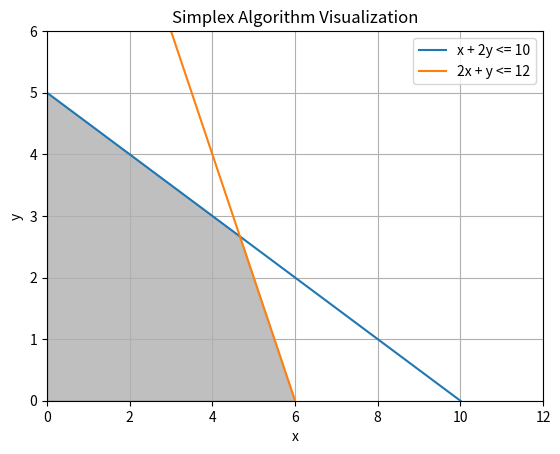

Generate this figure with matplotlib:
import numpy as np
import matplotlib.pyplot as plt
from matplotlib.animation import FuncAnimation

# Define the feasible region
x = np.linspace(0, 12, 400)
y1 = (10 - x) / 2
y2 = 12 - 2 * x
y = np.minimum(y1, y2)

# Corner points of the feasible region
points = [(0, 0), (0, 5), (4.67, 2.67), (6, 0)]

# Create a plot
fig, ax = plt.subplots()
plt.plot(x, y1, label='x + 2y <= 10')
plt.plot(x, y2, label='2x + y <= 12')
plt.fill_between(x, y, 0, where=(y >= 0), color='grey', alpha=0.5)
plt.xlim(0, 12)
plt.ylim(0, 6)
plt.xlabel('x')
plt.ylabel('y')
plt.title('Simplex Algorithm Visualization')
plt.grid()
sc = ax.scatter([], [], color='red', s=100)

# Animation function
def update(frame):
    sc.set_offsets(points[:frame+1])

ani = FuncAnimation(fig, update, frames=len(points), interval=1000, repeat=False)
plt.legend()
plt.show()
